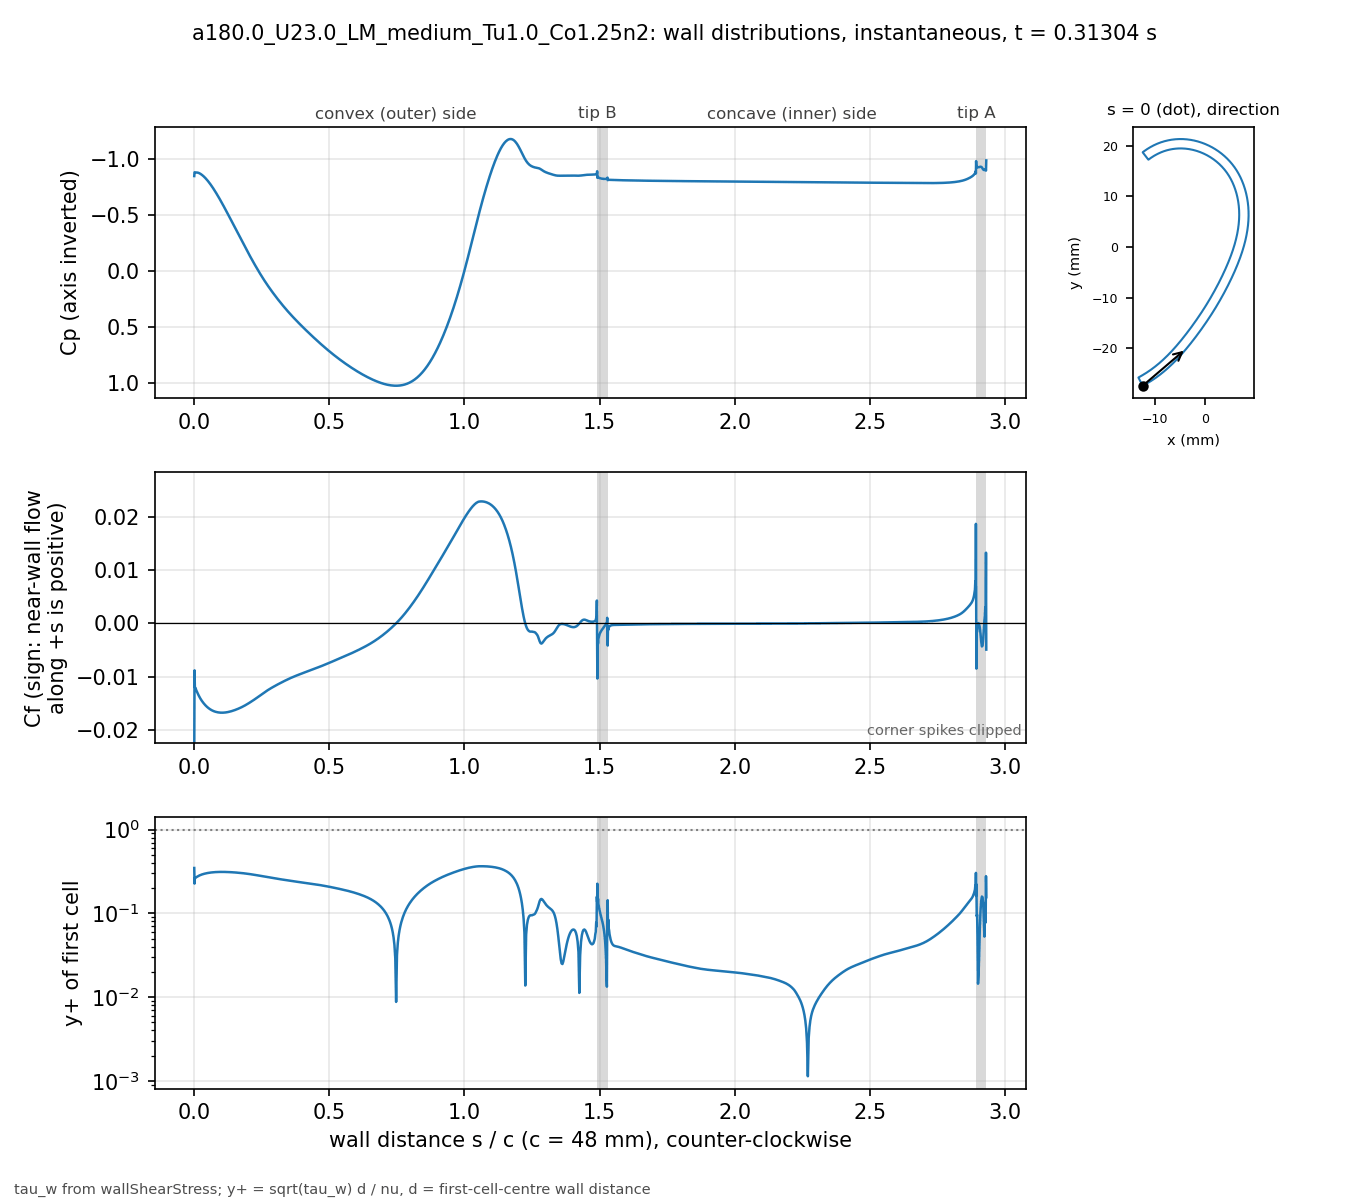

Data behind this chart, as committed beside it:
# a180.0_U23.0_LM_medium_Tu1.0_Co1.25n2 …, p_inf=0; Cf signed by near-wall flow dir…
patch, s_over_c, x_m, y_m, Cp, Cf, yplus, d_first_m
blade, 0.000000, -0.01234, -0.02743, -0.8439, -0.02448, 0.3477, 2.0713e-06
blade, 0.001059, -0.0123, -0.02741, -0.8774, -0.008794, 0.2263, 2.2499e-06
blade, 0.002253, -0.01225, -0.02738, -0.8762, -0.01198, 0.2642, 2.2501e-06
blade, 0.003600, -0.01219, -0.02735, -0.8752, -0.01206, 0.2651, 2.2503e-06
blade, 0.005118, -0.01213, -0.02732, -0.8762, -0.01213, 0.2659, 2.2499e-06
blade, 0.006829, -0.01205, -0.02728, -0.8758, -0.01245, 0.2693, 2.25e-06
blade, 0.008759, -0.01197, -0.02723, -0.8756, -0.01265, 0.2715, 2.2501e-06
blade, 0.01094, -0.01188, -0.02718, -0.8751, -0.0129, 0.2742, 2.25e-06
blade, 0.01339, -0.01178, -0.02713, -0.8741, -0.01318, 0.2771, 2.2501e-06
blade, 0.01615, -0.01166, -0.02706, -0.8721, -0.01348, 0.2802, 2.2498e-06
blade, 0.01918, -0.01154, -0.02699, -0.8688, -0.01377, 0.2832, 2.2495e-06
blade, 0.0223, -0.01141, -0.02691, -0.8645, -0.01405, 0.2861, 2.2499e-06
blade, 0.02543, -0.01128, -0.02684, -0.8596, -0.01431, 0.2887, 2.2499e-06
blade, 0.02855, -0.01115, -0.02676, -0.854, -0.01454, 0.2911, 2.2499e-06
blade, 0.03168, -0.01102, -0.02668, -0.8479, -0.01476, 0.2933, 2.2502e-06
blade, 0.0348, -0.01089, -0.0266, -0.8412, -0.01497, 0.2953, 2.2504e-06
blade, 0.03793, -0.01077, -0.02652, -0.8339, -0.01515, 0.2972, 2.2505e-06
blade, 0.04105, -0.01064, -0.02644, -0.8262, -0.01533, 0.2989, 2.2503e-06
blade, 0.04417, -0.01051, -0.02636, -0.818, -0.01549, 0.3004, 2.2501e-06
blade, 0.0473, -0.01039, -0.02628, -0.8094, -0.01564, 0.3019, 2.2498e-06
blade, 0.05042, -0.01026, -0.0262, -0.8003, -0.01578, 0.3032, 2.2499e-06
blade, 0.05355, -0.01014, -0.02611, -0.7908, -0.0159, 0.3044, 2.25e-06
blade, 0.05667, -0.01001, -0.02603, -0.7809, -0.01602, 0.3055, 2.2499e-06
blade, 0.05979, -0.009891, -0.02594, -0.7706, -0.01612, 0.3065, 2.2498e-06
blade, 0.06292, -0.009768, -0.02586, -0.76, -0.01622, 0.3073, 2.2496e-06
blade, 0.06604, -0.009646, -0.02577, -0.7491, -0.0163, 0.3082, 2.2498e-06
blade, 0.06917, -0.009524, -0.02568, -0.7378, -0.01638, 0.3089, 2.2499e-06
blade, 0.07229, -0.009403, -0.02559, -0.7263, -0.01645, 0.3095, 2.2496e-06
blade, 0.07541, -0.009283, -0.0255, -0.7145, -0.01651, 0.31, 2.2493e-06
blade, 0.07854, -0.009163, -0.02541, -0.7024, -0.01656, 0.3105, 2.2496e-06
blade, 0.08166, -0.009043, -0.02532, -0.6902, -0.0166, 0.311, 2.2497e-06
blade, 0.08479, -0.008924, -0.02523, -0.6776, -0.01664, 0.3113, 2.2498e-06
blade, 0.08791, -0.008806, -0.02514, -0.6649, -0.01667, 0.3116, 2.25e-06
blade, 0.09104, -0.008688, -0.02505, -0.652, -0.01669, 0.3119, 2.2501e-06
blade, 0.09416, -0.008571, -0.02495, -0.6389, -0.01671, 0.312, 2.2502e-06
blade, 0.09728, -0.008454, -0.02486, -0.6256, -0.01672, 0.3122, 2.2503e-06
blade, 0.1004, -0.008338, -0.02477, -0.6122, -0.01673, 0.3122, 2.2503e-06
blade, 0.1035, -0.008222, -0.02467, -0.5986, -0.01673, 0.3122, 2.2503e-06
blade, 0.1067, -0.008107, -0.02457, -0.5849, -0.01673, 0.3122, 2.2501e-06
blade, 0.1098, -0.007992, -0.02448, -0.5711, -0.01672, 0.3121, 2.2501e-06
blade, 0.1129, -0.007878, -0.02438, -0.5572, -0.0167, 0.312, 2.2501e-06
blade, 0.116, -0.007764, -0.02428, -0.5432, -0.01668, 0.3118, 2.2501e-06
blade, 0.1192, -0.007651, -0.02418, -0.5291, -0.01666, 0.3116, 2.25e-06
blade, 0.1223, -0.007538, -0.02409, -0.5149, -0.01663, 0.3113, 2.2498e-06
blade, 0.1254, -0.007426, -0.02399, -0.5007, -0.0166, 0.311, 2.2496e-06
blade, 0.1285, -0.007315, -0.02389, -0.4864, -0.01657, 0.3107, 2.2498e-06
blade, 0.1316, -0.007203, -0.02379, -0.472, -0.01653, 0.3103, 2.2499e-06
blade, 0.1348, -0.007093, -0.02368, -0.4576, -0.01649, 0.3099, 2.2497e-06
blade, 0.1379, -0.006983, -0.02358, -0.4431, -0.01644, 0.3095, 2.2501e-06
blade, 0.141, -0.006873, -0.02348, -0.4287, -0.0164, 0.3091, 2.2501e-06
blade, 0.1441, -0.006764, -0.02338, -0.4142, -0.01634, 0.3086, 2.2501e-06
blade, 0.1473, -0.006656, -0.02327, -0.3997, -0.01629, 0.3081, 2.2504e-06
blade, 0.1504, -0.006547, -0.02317, -0.3851, -0.01623, 0.3076, 2.2503e-06
blade, 0.1535, -0.00644, -0.02307, -0.3706, -0.01618, 0.307, 2.2502e-06
blade, 0.1566, -0.006333, -0.02296, -0.3561, -0.01611, 0.3064, 2.2501e-06
blade, 0.1598, -0.006226, -0.02285, -0.3416, -0.01605, 0.3058, 2.2498e-06
blade, 0.1629, -0.00612, -0.02275, -0.3271, -0.01598, 0.3052, 2.25e-06
blade, 0.166, -0.006014, -0.02264, -0.3126, -0.01591, 0.3045, 2.2501e-06
blade, 0.1691, -0.005909, -0.02254, -0.2981, -0.01584, 0.3038, 2.2498e-06
... 914 more rows
